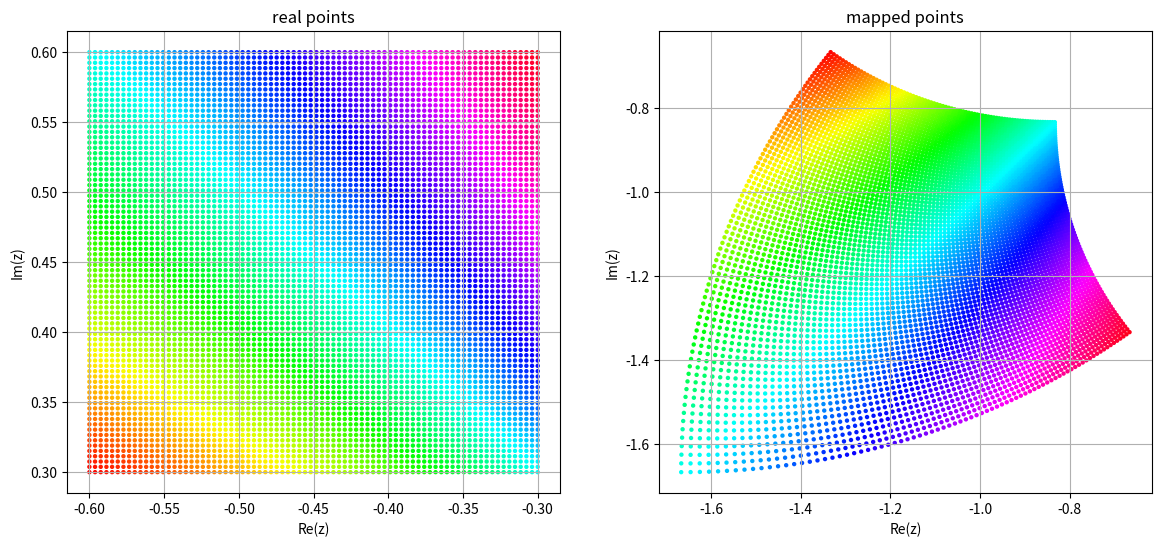

Python code for this plot:
import matplotlib.pyplot as plt
import numpy as np

u = np.linspace(-0.6, -0.3, 80)
v = np.linspace(0.3, 0.6, 80)
uu, vv = np.meshgrid(u, v)
z0 = uu + 1j * vv
z = 1 / z0
T = np.arctan2(uu, vv)

plt.figure(figsize=(14, 6))
plt.subplot(1, 2, 1)
plt.scatter(uu, vv, c=T, s=10, lw=0, cmap='hsv')
plt.title('real points')
plt.xlabel('Re(z)')
plt.ylabel('Im(z)')
# plt.xlim(-3, 3)
# plt.ylim(-3, 3)
plt.grid(True)

plt.subplot(1, 2, 2)
plt.scatter(np.real(z), np.imag(z), c=T, s=10, lw=0, cmap='hsv')
plt.title('mapped points')
plt.xlabel('Re(z)')
plt.ylabel('Im(z)')
# plt.xlim(-3, 3)
# plt.ylim(-3, 3)
plt.grid(True)
plt.show()
